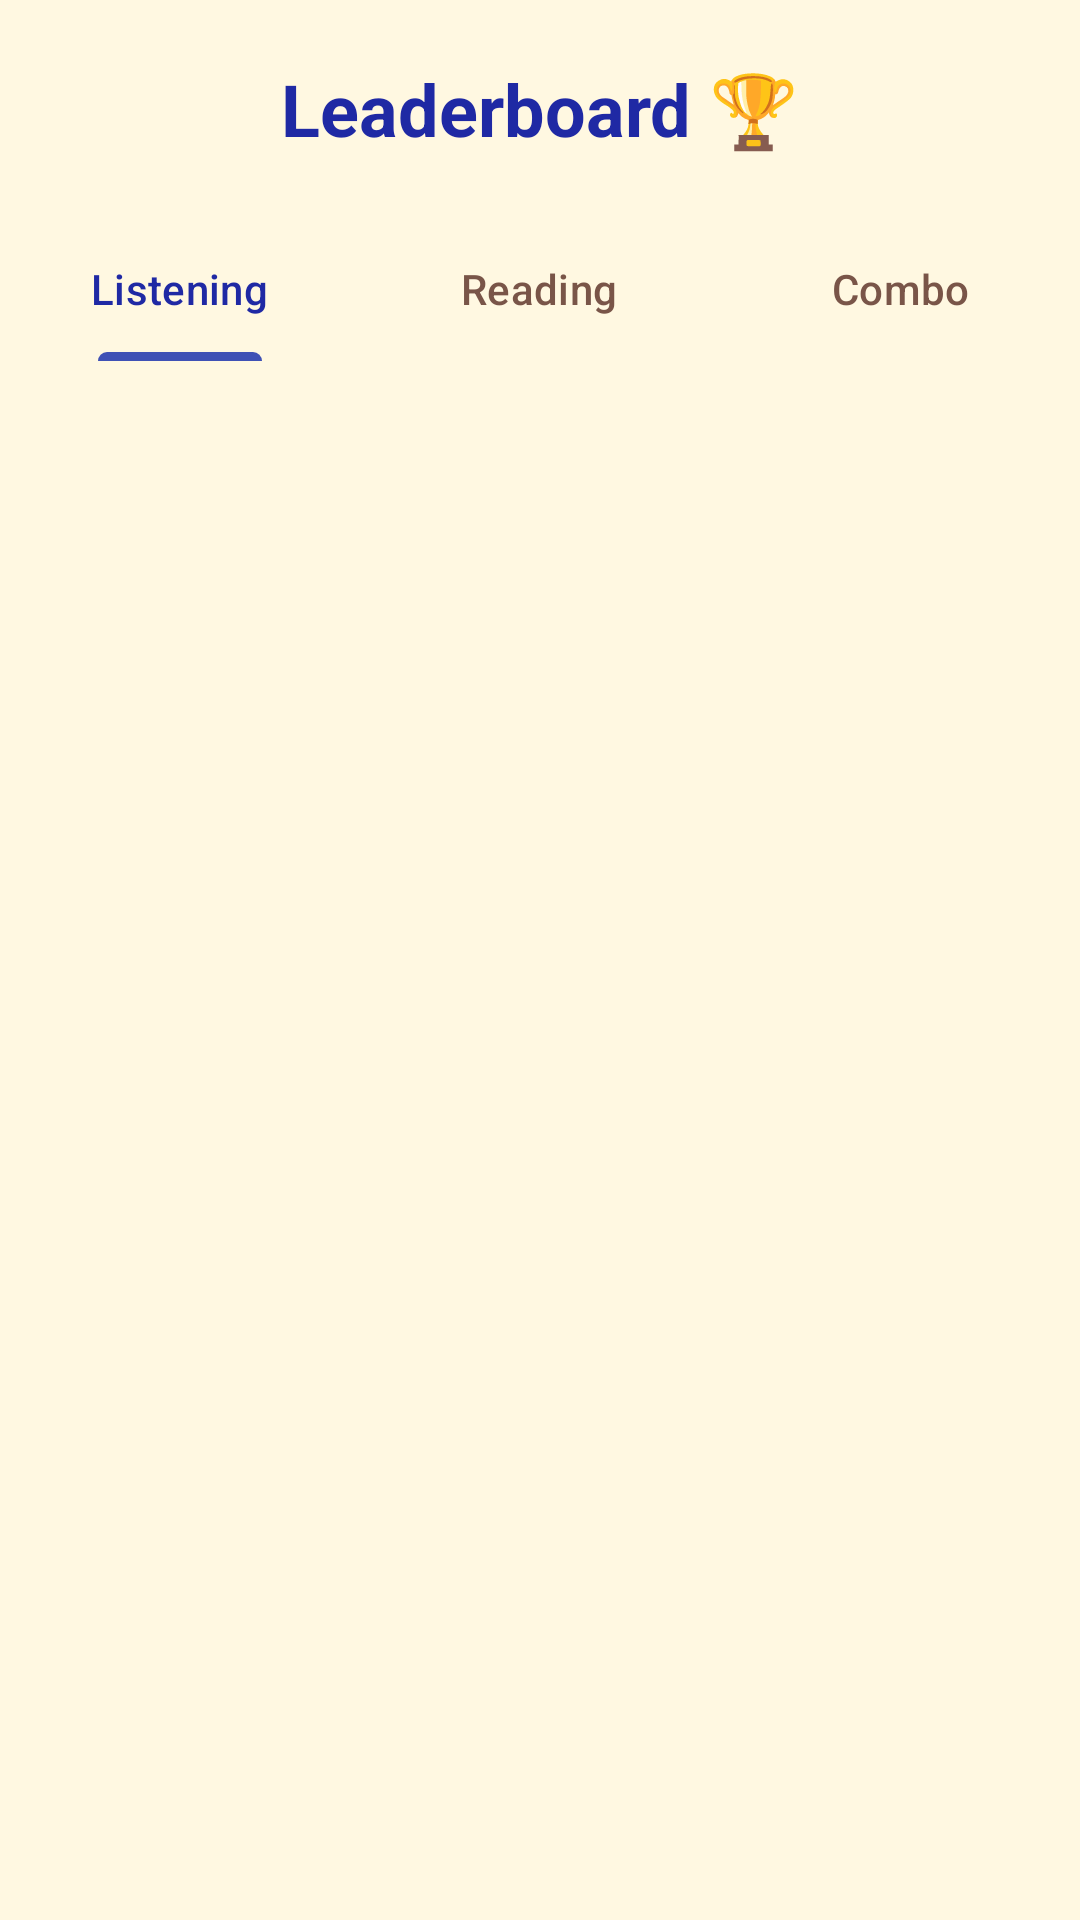

Produce the Android XML layout that renders to this screen, including the resource entries it uses.
<!-- AndroidManifest.xml: application theme Theme.LingoEnglishApp -->
<!-- res/layout/fragment_leaderboard.xml -->
<?xml version="1.0" encoding="utf-8"?>
<LinearLayout xmlns:android="http://schemas.android.com/apk/res/android"
    xmlns:app="http://schemas.android.com/apk/res-auto"
    android:layout_width="match_parent"
    android:layout_height="match_parent"
    android:background="@color/colorBackground"
    android:orientation="vertical">

    <TextView
        android:layout_width="match_parent"
        android:layout_height="wrap_content"
        android:padding="20dp"
        android:text="Leaderboard 🏆"
        android:textAlignment="center"
        android:textColor="@color/colorPrimaryDark"
        android:textSize="24sp"
        android:textStyle="bold" />

    
    <com.google.android.material.tabs.TabLayout
        android:id="@+id/tabLayoutSkills"
        android:layout_width="match_parent"
        android:layout_height="wrap_content"
        android:background="@color/colorBackground"
        app:tabIndicatorColor="@color/colorPrimary"
        app:tabIndicatorHeight="3dp"
        app:tabSelectedTextColor="@color/colorPrimaryDark"
        app:tabTextColor="@color/colorTextSecondary">

        <com.google.android.material.tabs.TabItem
            android:layout_width="wrap_content"
            android:layout_height="wrap_content"
            android:text="Listening" />

        <com.google.android.material.tabs.TabItem
            android:layout_width="wrap_content"
            android:layout_height="wrap_content"
            android:text="Reading" />

        <com.google.android.material.tabs.TabItem
            android:layout_width="wrap_content"
            android:layout_height="wrap_content"
            android:text="Combo" />
    </com.google.android.material.tabs.TabLayout>

    
    <ProgressBar
        android:id="@+id/progressBar"
        android:layout_width="wrap_content"
        android:layout_height="wrap_content"
        android:layout_gravity="center"
        android:layout_marginTop="50dp"
        android:visibility="gone" />

    
    <androidx.recyclerview.widget.RecyclerView
        android:id="@+id/recyclerViewLeaderboard"
        android:layout_width="match_parent"
        android:layout_height="match_parent"
        android:clipToPadding="false"
        android:paddingTop="8dp"
        android:paddingBottom="80dp" />

</LinearLayout>
<!-- resources referenced by this layout -->
<resources>
  <color name="colorBackground">#FFF8E1</color>
  <color name="colorPrimary">#3F51B5</color>
  <color name="colorPrimaryDark">#1F29A4</color>
  <color name="colorTextSecondary">#795548</color>
  <style name="Theme.LingoEnglishApp" parent="Base.Theme.LingoEnglishApp" />
  <style name="Base.Theme.LingoEnglishApp" parent="Theme.Material3.DayNight.NoActionBar">
          
          
      </style>
</resources>
